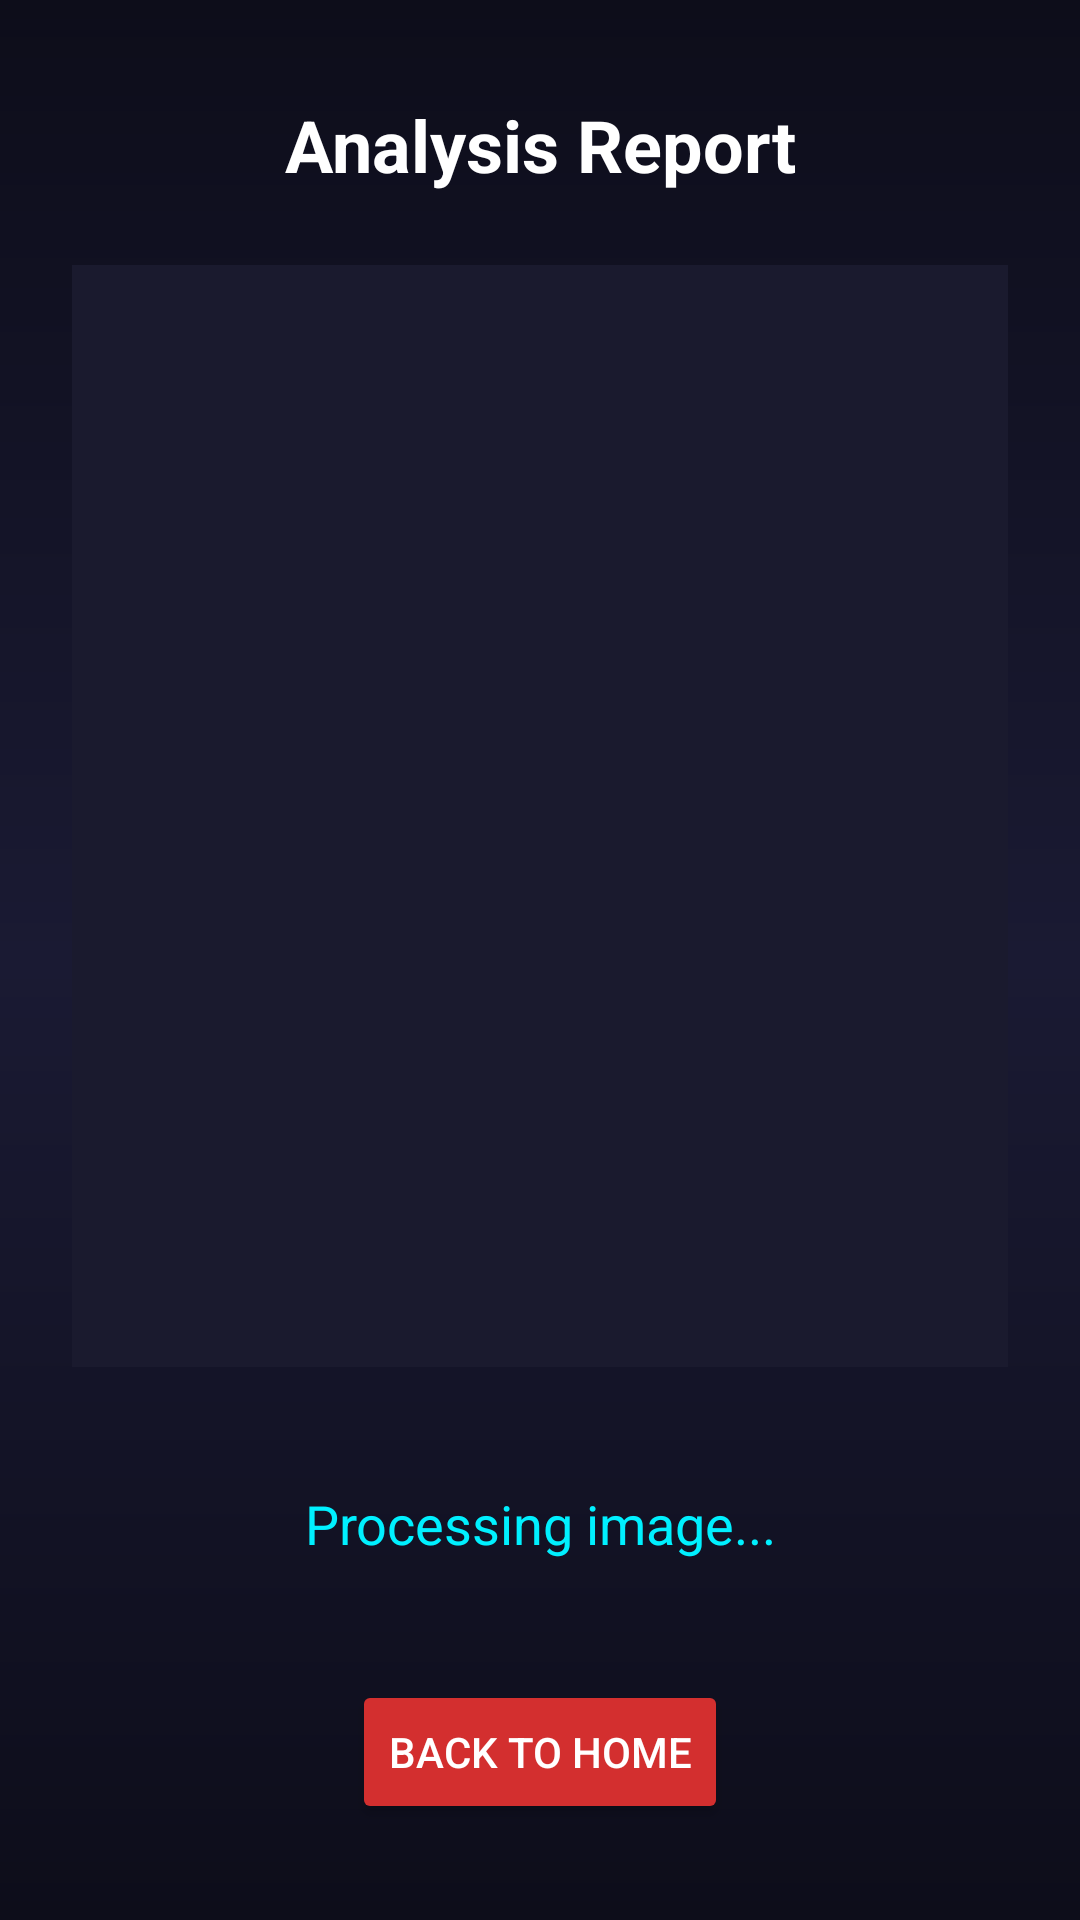

Layout XML and referenced resources for this Android screen:
<!-- AndroidManifest.xml: application theme Theme.WeaponDetection -->
<!-- res/layout/activity_detection_result.xml -->
<?xml version="1.0" encoding="utf-8"?>
<androidx.constraintlayout.widget.ConstraintLayout xmlns:android="http://schemas.android.com/apk/res/android"
    xmlns:app="http://schemas.android.com/apk/res-auto"
    xmlns:tools="http://schemas.android.com/tools"
    android:layout_width="match_parent"
    android:layout_height="match_parent"
    android:background="@drawable/background_gradient"
    tools:context=".DetectionResultActivity">

    <TextView
        android:id="@+id/title_result"
        android:layout_width="wrap_content"
        android:layout_height="wrap_content"
        android:text="Analysis Report"
        android:textColor="@android:color/white"
        android:textSize="24sp"
        android:textStyle="bold"
        android:layout_marginTop="32dp"
        app:layout_constraintTop_toTopOf="parent"
        app:layout_constraintStart_toStartOf="parent"
        app:layout_constraintEnd_toEndOf="parent"/>

    <ImageView
        android:id="@+id/result_image_view"
        android:layout_width="0dp"
        android:layout_height="0dp"
        android:layout_margin="24dp"
        android:background="#1A1A2E"
        android:padding="2dp"
        android:scaleType="fitCenter"
        app:layout_constraintTop_toBottomOf="@id/title_result"
        app:layout_constraintBottom_toTopOf="@id/result_text_view"
        app:layout_constraintStart_toStartOf="parent"
        app:layout_constraintEnd_toEndOf="parent"/>

    <TextView
        android:id="@+id/result_text_view"
        android:layout_width="0dp"
        android:layout_height="wrap_content"
        android:text="Processing image..."
        android:textColor="#00F0FF"
        android:textSize="18sp"
        android:gravity="center"
        android:layout_marginBottom="24dp"
        android:padding="16dp"
        app:layout_constraintBottom_toTopOf="@id/btn_back_home"
        app:layout_constraintStart_toStartOf="parent"
        app:layout_constraintEnd_toEndOf="parent"/>

    <Button
        android:id="@+id/btn_back_home"
        android:layout_width="wrap_content"
        android:layout_height="wrap_content"
        android:text="Back to Home"
        android:backgroundTint="#D32F2F"
        android:textColor="@color/white"
        android:layout_marginBottom="32dp"
        app:layout_constraintBottom_toBottomOf="parent"
        app:layout_constraintStart_toStartOf="parent"
        app:layout_constraintEnd_toEndOf="parent"/>

</androidx.constraintlayout.widget.ConstraintLayout>
<!-- resources referenced by this layout -->
<resources>
  <color name="white">#FFFFFFFF</color>
  <!-- drawable background_gradient (drawable) -->
  <?xml version="1.0" encoding="utf-8"?>
  <shape xmlns:android="http://schemas.android.com/apk/res/android"
      android:shape="rectangle">
      <gradient
          android:angle="270"
          android:startColor="#FF0D0D1A"  android:centerColor="#FF1A1A33"
          android:endColor="#FF0D0D1A"
          android:type="linear" />
  </shape>
  <style name="Theme.WeaponDetection" parent="Theme.AppCompat.NoActionBar">
          <item name="colorPrimary">@color/colorPrimary</item>
          <item name="colorPrimaryDark">@color/colorPrimaryDark</item>
          <item name="colorAccent">@color/colorAccent</item>
  
          <item name="windowNoTitle">true</item>
          <item name="windowActionBar">false</item>
  
          <item name="android:statusBarColor" tools:targetApi="l">@color/colorPrimaryDark</item>
      </style>
  <color name="colorPrimary">#1A1A2E</color>
  <color name="colorPrimaryDark">#FF0D0D1A</color>
  <color name="colorAccent">#FF00A0FF</color>
</resources>
